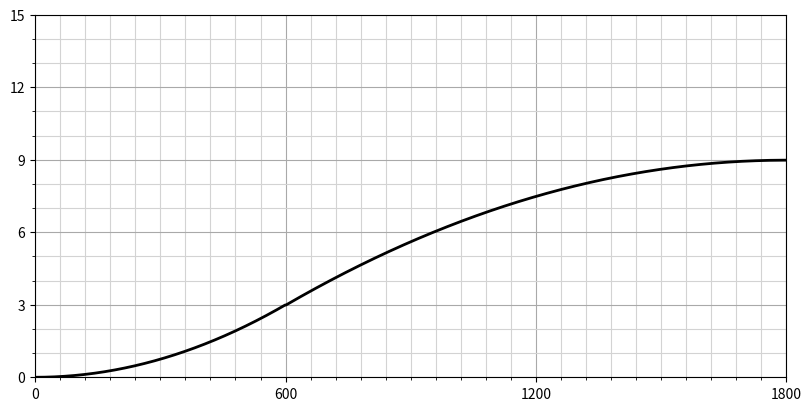
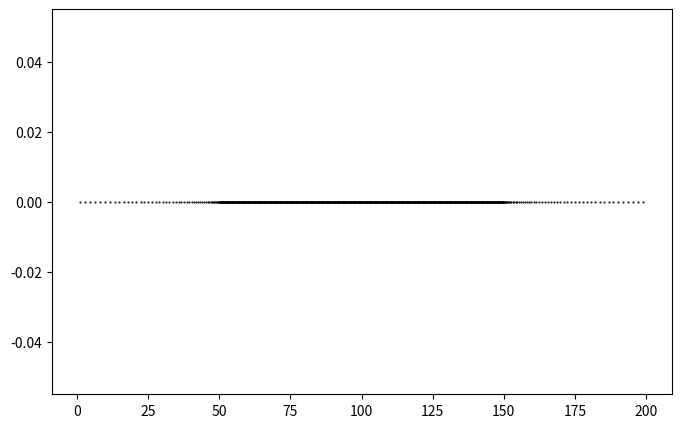
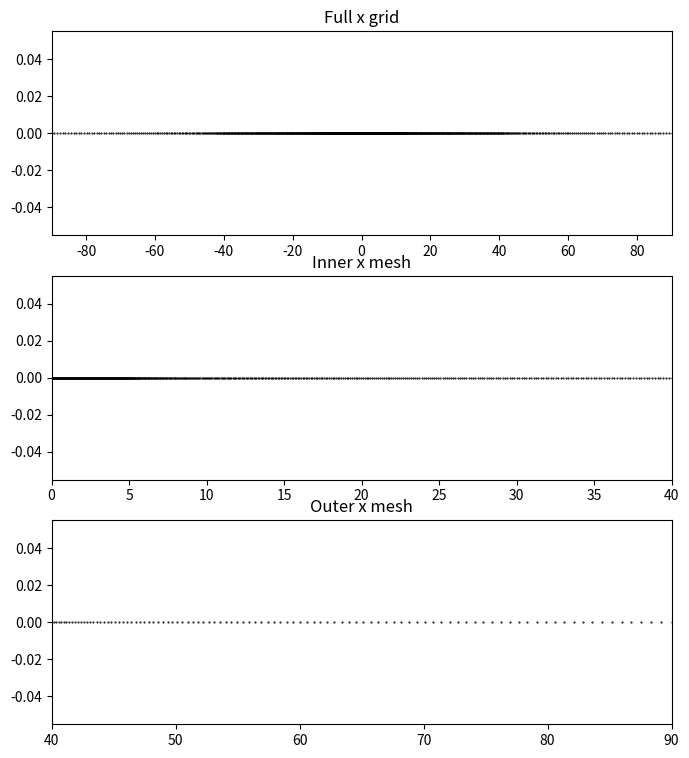

Python code for these plots, in order:
# -*- coding: utf-8 -*-
"""
Created on Thu Jun  4 12:50:58 2026

@author: mschne28
"""

import numpy as np
import matplotlib.pyplot as plt
from matplotlib.ticker import MultipleLocator

#%% Check tendency nudging

S0 = 0.010
t1 = 0
t2 = 600
t3 = 601
t4 = 1800
i1 = int(t1)
i2 = int(t2)
i3 = int(t3)
i4 = int(t4)


time = np.linspace(0,t4,t4+1)


thp = np.zeros(shape=(len(time),), dtype=float)

thp[i1:i2] = S0/2 * (time[i1:i2]-t1)**2/(t2-t1)
thp[i2:i3] = S0 * (time[i2:i3] - t2) + thp[i2-1]
thp[i3:i4] = S0 * ((time[i3:i4]-t3)/(t4-t3)) * (t4 - (time[i3:i4]+t3)/2) + thp[i3-1]
thp[i4:] = thp[i4:] + thp[i4-1]

if S0 > 0:
    print(f"Max thpert = {np.max(thp):.2f} K at {t4} s")
elif S0 < 0:
    print(f"Min thpert = {np.min(thp):.2f} K at {t4} s")


fig,ax = plt.subplots(1, 1, figsize=(8,4), layout='constrained')
ax.plot(time, thp, '-k', linewidth=2)
ax.grid(visible=True, which='major', color='darkgray', linestyle='-')
ax.grid(visible=True, which='minor', color='lightgray', linestyle='-')
ax.xaxis.set_major_locator(MultipleLocator(600))
ax.xaxis.set_minor_locator(MultipleLocator(60))
ax.yaxis.set_major_locator(MultipleLocator(3))
ax.yaxis.set_minor_locator(MultipleLocator(1))
ax.set_xlim([0,t4])
if S0 > 0:
    ax.set_ylim([0,15])
elif S0 < 0:
    ax.set_ylim([-15,0])

plt.show()


#%% CM1 original stretched x grid

ngxy = 3

dx_inner = 125.0
dx_outer = 1875.0
nos_x_len = 100000.0
tot_x_len = 200000.0

nx = 900
dx = 500

xfl = np.zeros((4,))
xfr = np.zeros((4,))
xf = np.zeros((nx+1,))
xh = np.zeros((nx,))
uh = np.zeros((nx,))


nominal_dx = 0.5 * (dx_inner + dx_outer)

ni1 = int(np.round( (tot_x_len - nos_x_len) * 0.5 / nominal_dx ))
ni2 = int(np.round( nos_x_len / dx_inner ))
ni3 = ni1

c2 = (nominal_dx - dx_inner) / (nominal_dx**2 * (ni3-1))
c1 = (dx_inner / nominal_dx) - c2*nominal_dx

for i in range(ni1+1, ni1+ni2+3):
    tem = ni1*nominal_dx + (i-ni1-1)*dx_inner
    if (i>=1) & (i<=nx+1):
        xf[i-1] = tem
    elif i < 1:
        xfl[i-1+ngxy] = tem
    elif i > nx+1:
        xfr[i-1-(nx+1)] = tem

for i in range(ni1+ni2+2, ni1+ni2+ni3+ngxy+3):
    # tem = ni1*nominal_dx + (ni1+ni2+1-ni1-1)*dx_inner + (c1 + c2*(i-1-ni1-ni2)*nominal_dx)*(i-1-ni1-ni2)*nominal_dx
    tem = ni1*nominal_dx + ni2*dx_inner + c1*(i-1-ni1-ni2)*nominal_dx + c2*((i-1-ni1-ni2)*nominal_dx)**2
    if (i>=1) & (i<=nx+1):
        xf[i-1] = tem
    elif i < 1:
        xfl[i-1+ngxy] = tem
    elif i > nx+1:
        xfr[i-1-(nx+1)] = tem

for i in range(1-ngxy, ni1+1):
    # tem = ni1*nominal_dx + (ni1+1-ni1-1)*dx_inner - (c1 + c2*(ni1+1-i)*nominal_dx)*(ni1+1-i)*nominal_dx
    tem = ni1*nominal_dx - c1*(ni1+1-i)*nominal_dx - c2*((ni1+1-i)*nominal_dx)**2
    if (i>=1) & (i<=nx+1):
        xf[i-1] = tem
    elif i < 1:
        xfl[i-1+ngxy] = tem
    elif i > nx+1:
        xfr[i-1-(nx+1)] = tem

for i in range(1,ngxy+1):
    xfl[ngxy-i+1] = xf[0] - i*dx_outer
    xfr[i-1] = xf[nx] + i*dx_outer


for i in range(nx):
    if i == nx:
        tem = 0.5*(xfr[0] + xf[i])
    else:
        tem = 0.5*(xf[i+1] + xf[i])
    xh[i] = tem

fig,ax = plt.subplots(figsize=(8,5))
ax.scatter(xh/1000, np.zeros((nx,)), marker='.', s=1, c='k')
plt.show()


#%% Test new CM1 x grid stretching with double mesh

ngxy = 3

dx_inner = 20.0
dx_mid = 180.0
dx_outer = 820.0

nos_x_len = 10000.0
mid_x_len = 80000.0
tot_x_len = 180000.0

nominal_dx_inner = 0.5*(dx_inner + dx_mid)
nominal_dx_outer = 0.5*(dx_mid + dx_outer)

nx1 = nos_x_len / dx_inner
nx2 = (mid_x_len - nos_x_len) / nominal_dx_inner
nx3 = (tot_x_len - mid_x_len) / nominal_dx_outer
nx = int(nx1 + nx2 + nx3)

print(f"nx1={nx1}, nx2={nx2}, nx3={nx3}, total nx={nx1+nx2+nx3}")


ni1 = int( round( (tot_x_len-mid_x_len)*0.5/nominal_dx_outer ) )
ni2 = int( round( (mid_x_len-nos_x_len)*0.5/nominal_dx_inner ) )
ni3 = int( round( nos_x_len / dx_inner ) )
ni4 = ni2
ni5 = ni1

c2 = (nominal_dx_inner - dx_inner) / (nominal_dx_inner**2 * (ni2-1))
c1 = (dx_inner / nominal_dx_inner) - c2*nominal_dx_inner

c4 = (nominal_dx_outer - dx_mid) / (nominal_dx_outer**2 * (ni1-1))
c3 = (dx_mid / nominal_dx_outer) - c4*nominal_dx_outer


xfl = np.zeros((4,))
xfr = np.zeros((4,))
xf = np.zeros((nx+1,))
xh = np.zeros((nx,))
uh = np.zeros((nx,))



for i in range(1-ngxy, ni1+1):
    tem = ni1*nominal_dx_outer - c3*(ni1+1-i)*nominal_dx_outer - c4*((ni1+1-i)*nominal_dx_outer)**2
    if (i>=1) & (i<=nx+1):
        xf[i-1] = tem
    elif i < 1:
        xfl[i-1+ngxy] = tem
    elif i > nx+1:
        xfr[i-1-(nx+1)] = tem

for i in range(ni1+1, ni1+ni2+1):
    tem = ni1*nominal_dx_outer + ni2*nominal_dx_inner - c1*(ni1+ni2+1-i)*nominal_dx_inner - c2*((ni1+ni2+1-i)*nominal_dx_inner)**2
    if (i>=1) & (i<=nx+1):
        xf[i-1] = tem
    elif i < 1:
        xfl[i-1+ngxy] = tem
    elif i > nx+1:
        xfr[i-1-(nx+1)] = tem

for i in range(ni1+ni2+1, ni1+ni2+ni3+1):
    tem = ni1*nominal_dx_outer + ni2*nominal_dx_inner + (i-ni1-ni2-1)*dx_inner
    if (i>=1) & (i<=nx+1):
        xf[i-1] = tem
    elif i < 1:
        xfl[i-1+ngxy] = tem
    elif i > nx+1:
        xfr[i-1-(nx+1)] = tem

for i in range(ni1+ni2+ni3+1, ni1+ni2+ni3+ni4+1):
    tem = ni1*nominal_dx_outer + ni2*nominal_dx_inner + ni3*dx_inner + c1*(i-1-ni1-ni2-ni3)*nominal_dx_inner + c2*((i-1-ni1-ni2-ni3)*nominal_dx_inner)**2
    if (i>=1) & (i<=nx+1):
        xf[i-1] = tem
    elif i < 1:
        xfl[i-1+ngxy] = tem
    elif i > nx+1:
        xfr[i-1-(nx+1)] = tem

for i in range(ni1+ni2+ni3+ni4+1, ni1+ni2+ni3+ni4+ni5+ngxy+1):
    tem = ni1*nominal_dx_outer + (ni2+ni4)*nominal_dx_inner + ni3*dx_inner + c3*(i-1-ni1-ni2-ni3-ni4)*nominal_dx_outer + c4*((i-1-ni1-ni2-ni3-ni4)*nominal_dx_outer)**2
    if (i>=1) & (i<=nx+1):
        xf[i-1] = tem
    elif i < 1:
        xfl[i-1+ngxy] = tem
    elif i > nx+1:
        xfr[i-1-(nx+1)] = tem


for i in range(1,ngxy+1):
    xfl[ngxy-i+1] = xf[0] - i*dx_outer
    xfr[i-1] = xf[nx] + i*dx_outer

for i in range(nx):
    if i == nx:
        tem = 0.5*(xfr[0] + xf[i])
    else:
        tem = 0.5*(xf[i+1] + xf[i])
    xh[i] = tem

yh = xh


fig,ax = plt.subplots(3, 1, figsize=(8,9))
ax[0].scatter((xf - tot_x_len/2)/1000, np.zeros((nx+1,)), marker='.', s=1, c='k')
ax[0].set_title('Full x grid')
ax[0].set_xlim([-tot_x_len/2/1000, tot_x_len/2/1000])

ax[1].scatter((xf - tot_x_len/2)/1000, np.zeros((nx+1,)), marker='.', s=1, c='k')
ax[1].set_title('Inner x mesh')
ax[1].set_xlim([0, mid_x_len/2/1000])

ax[2].scatter((xf - tot_x_len/2)/1000, np.zeros((nx+1,)), marker='.', s=1, c='k')
ax[2].set_title('Outer x mesh')
ax[2].set_xlim([mid_x_len/2/1000, tot_x_len/2/1000])

plt.show()



if False:
    fsave = "C:/Users/mschne28/Documents/input_grid_x"
    xgrid = list(xh)
    ygrid = list(yh)
    np.savetxt("C:/Users/mschne28/Documents/input_grid_x", xgrid, fmt='%f')
    np.savetxt("C:/Users/mschne28/Documents/input_grid_y", ygrid, fmt='%f')
